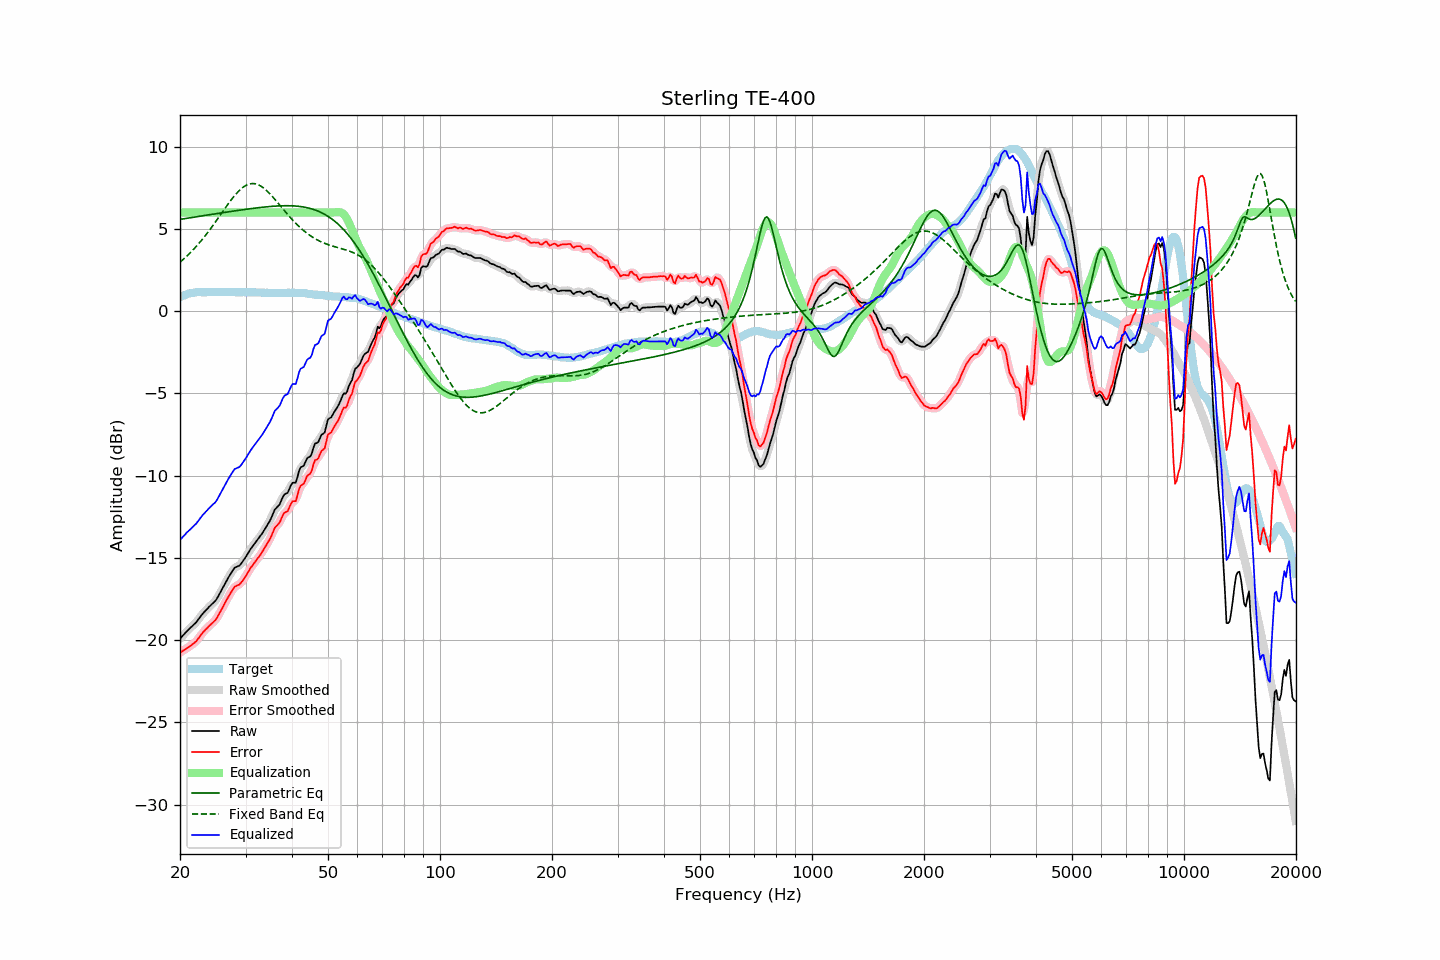

Data behind this chart, as committed beside it:
frequency, raw, error, smoothed, error_smoothed, equalization, parametric_eq, fixed_band_eq, equalized_raw, equalized_smoothed, target
20.00, -19.91, -20.75, -19.91, -20.75, 6.00, 5.59, 2.98, -13.91, -13.91, 0.84
20.20, -19.81, -20.70, -19.80, -20.70, 6.00, 5.60, 3.07, -13.81, -13.80, 0.89
20.40, -19.70, -20.64, -19.70, -20.64, 6.00, 5.62, 3.15, -13.70, -13.70, 0.94
20.61, -19.60, -20.57, -19.59, -20.58, 6.00, 5.63, 3.24, -13.60, -13.59, 0.97
20.81, -19.49, -20.51, -19.49, -20.51, 6.00, 5.65, 3.33, -13.49, -13.49, 1.02
21.02, -19.39, -20.45, -19.39, -20.45, 6.00, 5.66, 3.42, -13.39, -13.39, 1.06
21.23, -19.30, -20.38, -19.29, -20.38, 6.00, 5.68, 3.52, -13.30, -13.29, 1.08
21.44, -19.21, -20.31, -19.21, -20.31, 6.00, 5.70, 3.62, -13.21, -13.21, 1.10
21.66, -19.12, -20.24, -19.12, -20.24, 6.00, 5.71, 3.72, -13.12, -13.12, 1.12
21.87, -19.02, -20.16, -19.02, -20.16, 6.00, 5.73, 3.82, -13.02, -13.02, 1.13
22.09, -18.93, -20.08, -18.92, -20.07, 6.00, 5.74, 3.93, -12.93, -12.92, 1.15
22.31, -18.79, -19.96, -18.80, -19.96, 6.00, 5.76, 4.04, -12.79, -12.80, 1.16
22.54, -18.67, -19.83, -18.67, -19.83, 6.00, 5.77, 4.15, -12.67, -12.67, 1.16
22.76, -18.54, -19.70, -18.53, -19.69, 6.00, 5.79, 4.27, -12.54, -12.53, 1.16
22.99, -18.41, -19.56, -18.41, -19.57, 6.00, 5.80, 4.39, -12.41, -12.41, 1.15
23.22, -18.30, -19.45, -18.30, -19.45, 6.00, 5.82, 4.51, -12.30, -12.30, 1.15
23.45, -18.20, -19.35, -18.19, -19.35, 6.00, 5.84, 4.63, -12.20, -12.19, 1.15
23.69, -18.10, -19.26, -18.09, -19.25, 6.00, 5.85, 4.76, -12.10, -12.09, 1.16
23.92, -17.99, -19.15, -17.99, -19.16, 6.00, 5.87, 4.89, -11.99, -11.99, 1.16
24.16, -17.90, -19.07, -17.89, -19.06, 6.00, 5.88, 5.02, -11.90, -11.89, 1.17
24.40, -17.80, -18.97, -17.80, -18.97, 6.00, 5.90, 5.15, -11.80, -11.80, 1.18
24.65, -17.71, -18.88, -17.71, -18.88, 6.00, 5.91, 5.28, -11.71, -11.71, 1.17
24.89, -17.61, -18.78, -17.60, -18.77, 6.00, 5.93, 5.42, -11.61, -11.60, 1.17
25.14, -17.47, -18.64, -17.47, -18.64, 6.00, 5.94, 5.56, -11.47, -11.47, 1.17
25.39, -17.29, -18.47, -17.30, -18.48, 6.00, 5.96, 5.70, -11.29, -11.30, 1.18
25.65, -17.12, -18.29, -17.12, -18.29, 6.00, 5.97, 5.84, -11.12, -11.12, 1.18
25.91, -16.94, -18.11, -16.93, -18.10, 6.00, 5.99, 5.98, -10.94, -10.93, 1.17
26.16, -16.74, -17.91, -16.75, -17.92, 6.00, 6.00, 6.12, -10.74, -10.75, 1.17
26.43, -16.57, -17.73, -16.57, -17.73, 6.00, 6.02, 6.26, -10.57, -10.57, 1.16
26.69, -16.39, -17.55, -16.39, -17.55, 6.00, 6.03, 6.40, -10.39, -10.39, 1.16
26.96, -16.21, -17.38, -16.21, -17.38, 6.00, 6.04, 6.53, -10.21, -10.21, 1.17
27.23, -16.05, -17.22, -16.05, -17.22, 6.00, 6.06, 6.66, -10.05, -10.05, 1.17
27.50, -15.89, -17.06, -15.88, -17.05, 6.00, 6.07, 6.79, -9.89, -9.88, 1.17
27.77, -15.73, -16.90, -15.73, -16.90, 6.00, 6.09, 6.92, -9.73, -9.73, 1.16
28.05, -15.60, -16.76, -15.62, -16.78, 6.00, 6.10, 7.04, -9.60, -9.62, 1.16
28.33, -15.56, -16.71, -15.55, -16.71, 6.00, 6.12, 7.15, -9.56, -9.55, 1.15
28.62, -15.51, -16.66, -15.51, -16.66, 6.00, 6.13, 7.26, -9.51, -9.51, 1.15
28.90, -15.47, -16.62, -15.45, -16.60, 6.00, 6.15, 7.36, -9.47, -9.45, 1.16
29.19, -15.36, -16.50, -15.35, -16.51, 6.00, 6.16, 7.45, -9.36, -9.35, 1.15
29.48, -15.22, -16.38, -15.23, -16.38, 6.00, 6.17, 7.53, -9.22, -9.23, 1.17
29.78, -15.08, -16.23, -15.08, -16.24, 6.00, 6.19, 7.59, -9.08, -9.08, 1.16
30.08, -14.93, -16.09, -14.93, -16.09, 6.00, 6.20, 7.65, -8.93, -8.93, 1.16
30.38, -14.77, -15.92, -14.77, -15.92, 6.00, 6.21, 7.70, -8.77, -8.77, 1.15
30.68, -14.61, -15.76, -14.61, -15.76, 6.00, 6.23, 7.73, -8.61, -8.61, 1.15
30.99, -14.45, -15.60, -14.46, -15.61, 6.00, 6.24, 7.76, -8.45, -8.46, 1.15
31.30, -14.32, -15.47, -14.32, -15.47, 6.00, 6.25, 7.76, -8.32, -8.32, 1.15
31.61, -14.19, -15.34, -14.18, -15.33, 6.00, 6.26, 7.76, -8.19, -8.18, 1.15
31.93, -14.06, -15.21, -14.06, -15.20, 6.00, 6.28, 7.75, -8.06, -8.06, 1.15
32.24, -13.92, -15.06, -13.93, -15.08, 6.00, 6.29, 7.72, -7.92, -7.93, 1.14
32.57, -13.81, -14.95, -13.80, -14.94, 6.00, 6.30, 7.68, -7.81, -7.80, 1.14
32.89, -13.68, -14.82, -13.67, -14.81, 6.00, 6.31, 7.63, -7.68, -7.67, 1.14
33.22, -13.53, -14.66, -13.53, -14.66, 6.00, 6.32, 7.56, -7.53, -7.53, 1.13
33.55, -13.37, -14.50, -13.38, -14.50, 6.00, 6.33, 7.49, -7.37, -7.38, 1.13
33.89, -13.22, -14.33, -13.22, -14.34, 6.00, 6.34, 7.41, -7.22, -7.22, 1.12
34.23, -13.06, -14.18, -13.06, -14.18, 6.00, 6.35, 7.33, -7.06, -7.06, 1.13
34.57, -12.89, -14.00, -12.90, -14.01, 6.00, 6.36, 7.23, -6.89, -6.90, 1.11
34.92, -12.73, -13.84, -12.72, -13.83, 6.00, 6.37, 7.13, -6.73, -6.72, 1.11
35.27, -12.52, -13.63, -12.50, -13.61, 6.00, 6.38, 7.03, -6.52, -6.50, 1.11
35.62, -12.29, -13.40, -12.29, -13.40, 6.00, 6.39, 6.92, -6.29, -6.29, 1.11
35.97, -12.06, -13.16, -12.10, -13.21, 6.00, 6.39, 6.81, -6.06, -6.10, 1.11
... 635 more rows
